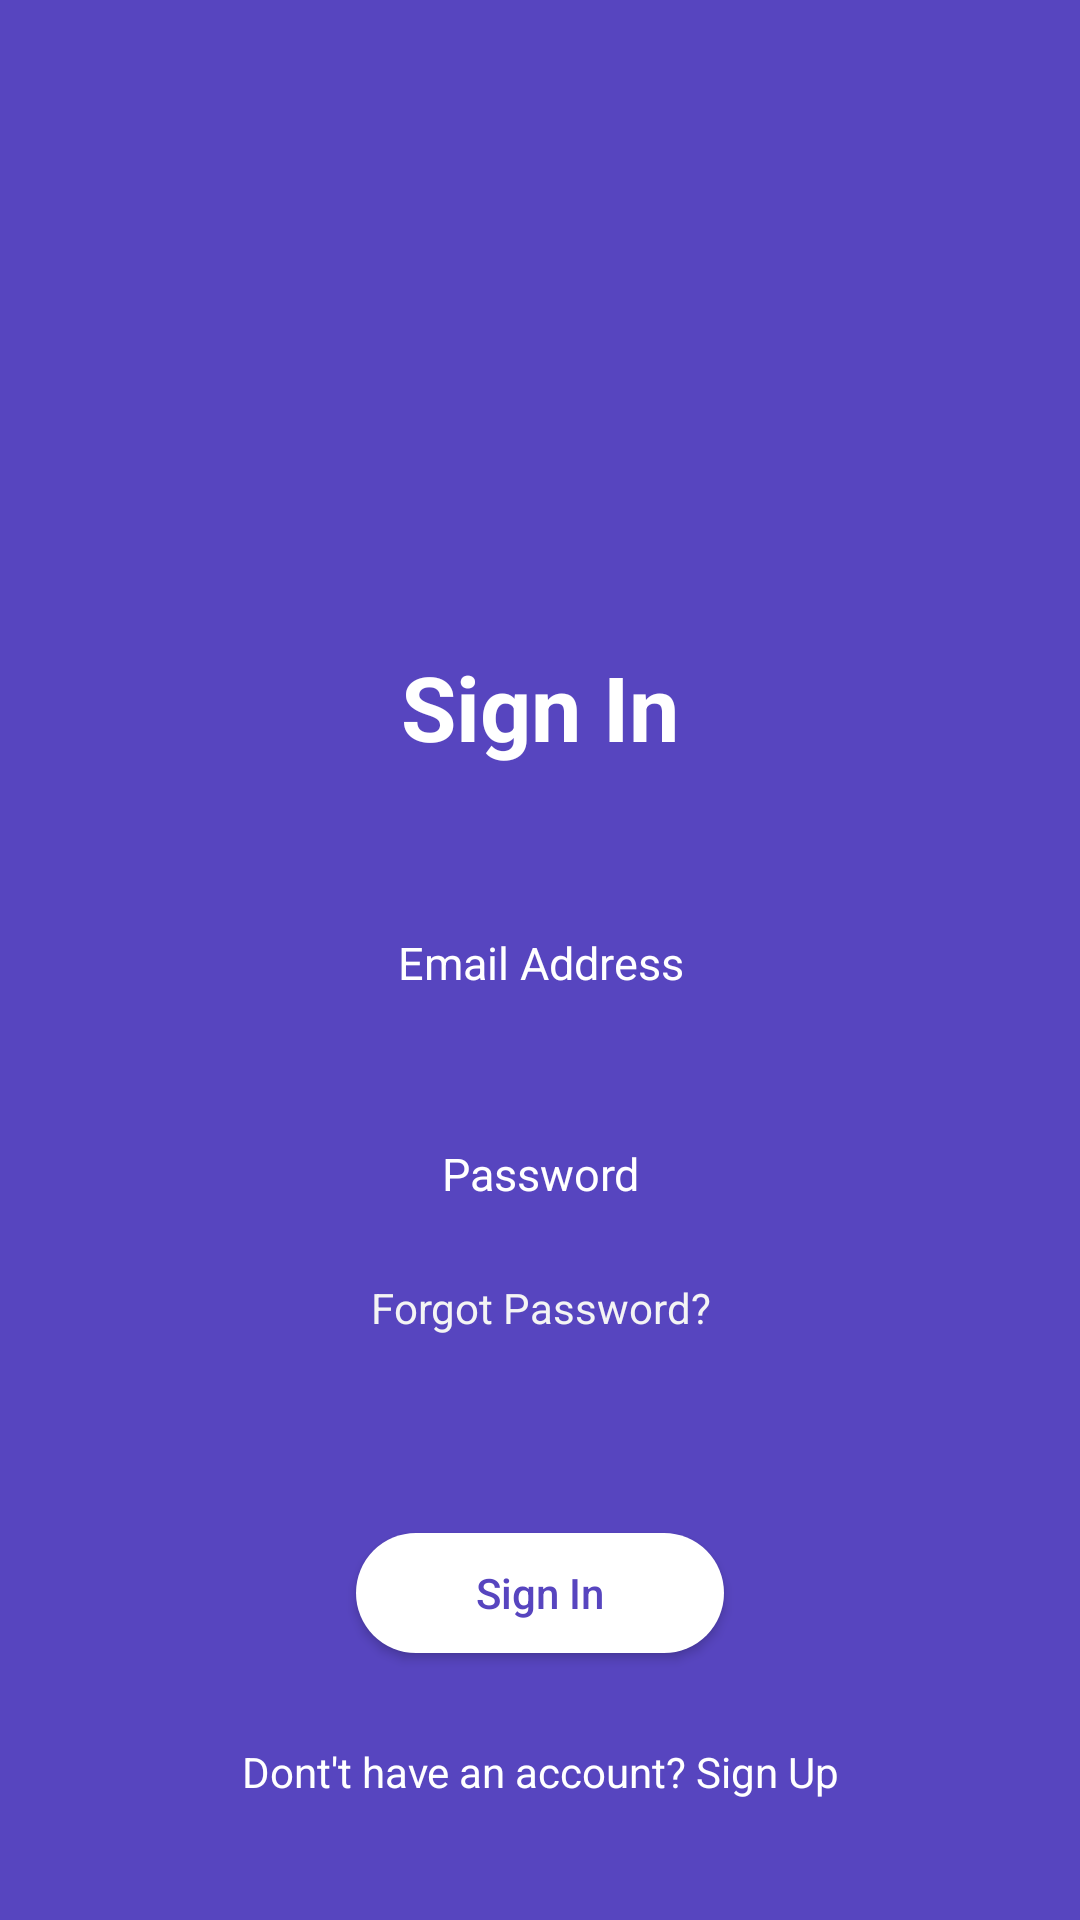

Write the Android layout XML for this screen, with the resource values it uses.
<!-- AndroidManifest.xml: application theme AppTheme -->
<!-- res/layout/activity_citizen_sign_in.xml -->
<?xml version="1.0" encoding="utf-8"?>
<RelativeLayout xmlns:android="http://schemas.android.com/apk/res/android"
    android:layout_width="match_parent"
    android:layout_height="match_parent"
    android:background="@color/colorPrimary"
    android:paddingLeft="30dp"
    android:paddingRight="30dp">

    <ImageView
        android:id="@+id/imglogo"
        android:layout_width="100dp"
        android:layout_height="100dp"
        android:layout_centerHorizontal="true"
        android:layout_marginTop="50dp"
        android:src="@mipmap/ic_launcher" />


    <LinearLayout
        android:layout_width="match_parent"
        android:layout_height="match_parent"
        android:layout_above="@+id/btn_login"
        android:layout_below="@+id/imglogo"
        android:gravity="center"
        android:orientation="vertical">

        <TextView
            android:id="@+id/textView"
            android:layout_width="match_parent"
            android:layout_height="wrap_content"
            android:gravity="center"
            android:text="Sign In"
            android:textColor="@android:color/white"
            android:textSize="30sp"
            android:textStyle="bold" />

        <EditText
            android:id="@+id/et_email"
            android:layout_width="match_parent"
            android:layout_height="wrap_content"
            android:layout_marginTop="40dp"
            android:background="@drawable/et_shape"
            android:gravity="center"
            android:hint="Email Address"
            android:imeOptions="actionNext"
            android:inputType="textEmailAddress"
            android:padding="15dp"
            android:textColor="@android:color/white"
            android:textColorHint="@android:color/white"
            android:textSize="15sp" />

        <EditText
            android:id="@+id/et_password"
            android:layout_width="match_parent"
            android:layout_height="wrap_content"
            android:layout_marginTop="20dp"
            android:background="@drawable/et_shape"
            android:gravity="center"
            android:hint="Password"
            android:imeOptions="actionDone"
            android:inputType="textPassword"
            android:padding="15dp"
            android:textColor="@android:color/white"
            android:textColorHint="@android:color/white"
            android:textSize="15sp" />

        <TextView
            android:id="@+id/tv_forgotPassword"
            android:layout_width="wrap_content"
            android:layout_height="wrap_content"
            android:layout_marginTop="10dp"
            android:gravity="center"
            android:text="Forgot Password?"
            android:textColor="#f4f4f4" />

    </LinearLayout>

    <Button
        android:id="@+id/btn_login"
        android:layout_width="wrap_content"
        android:layout_height="40dp"
        android:layout_above="@+id/tv_createAccount"
        android:layout_centerHorizontal="true"
        android:background="@drawable/button_white"
        android:paddingStart="40dp"
        android:paddingEnd="40dp"
        android:text="Sign In"
        android:textAllCaps="false"
        android:textColor="@color/colorPrimary" />

    <TextView
        android:id="@+id/tv_createAccount"
        android:layout_width="match_parent"
        android:layout_height="wrap_content"
        android:layout_alignParentBottom="true"
        android:layout_marginTop="30dp"
        android:layout_marginBottom="40dp"
        android:gravity="center"
        android:onClick="OnCreateAccount"
        android:text="Dont't have an account? Sign Up"
        android:textColor="@android:color/white" />

</RelativeLayout>
<!-- resources referenced by this layout -->
<resources>
  <color name="colorPrimary">#5745BF</color>
  <!-- drawable button_white (drawable) -->
  <?xml version="1.0" encoding="utf-8"?>
  <shape xmlns:android="http://schemas.android.com/apk/res/android"
      android:shape="rectangle">
  
      <solid android:color="@android:color/white"/>
      <corners android:radius="20dp"/>
  
  </shape>
  <style name="AppTheme" parent="Theme.AppCompat.Light.DarkActionBar">
          
          <item name="colorPrimary">@color/colorPrimary</item>
          <item name="colorPrimaryDark">@color/colorPrimaryDark</item>
          <item name="colorAccent">@color/colorAccent</item>
  
          <item name="windowActionBar">false</item>
          <item name="windowNoTitle">true</item>
          <item name="android:windowFullscreen">true</item>
      </style>
  <color name="colorPrimaryDark">#3E26B1</color>
  <color name="colorAccent">#FFFFFF</color>
</resources>
